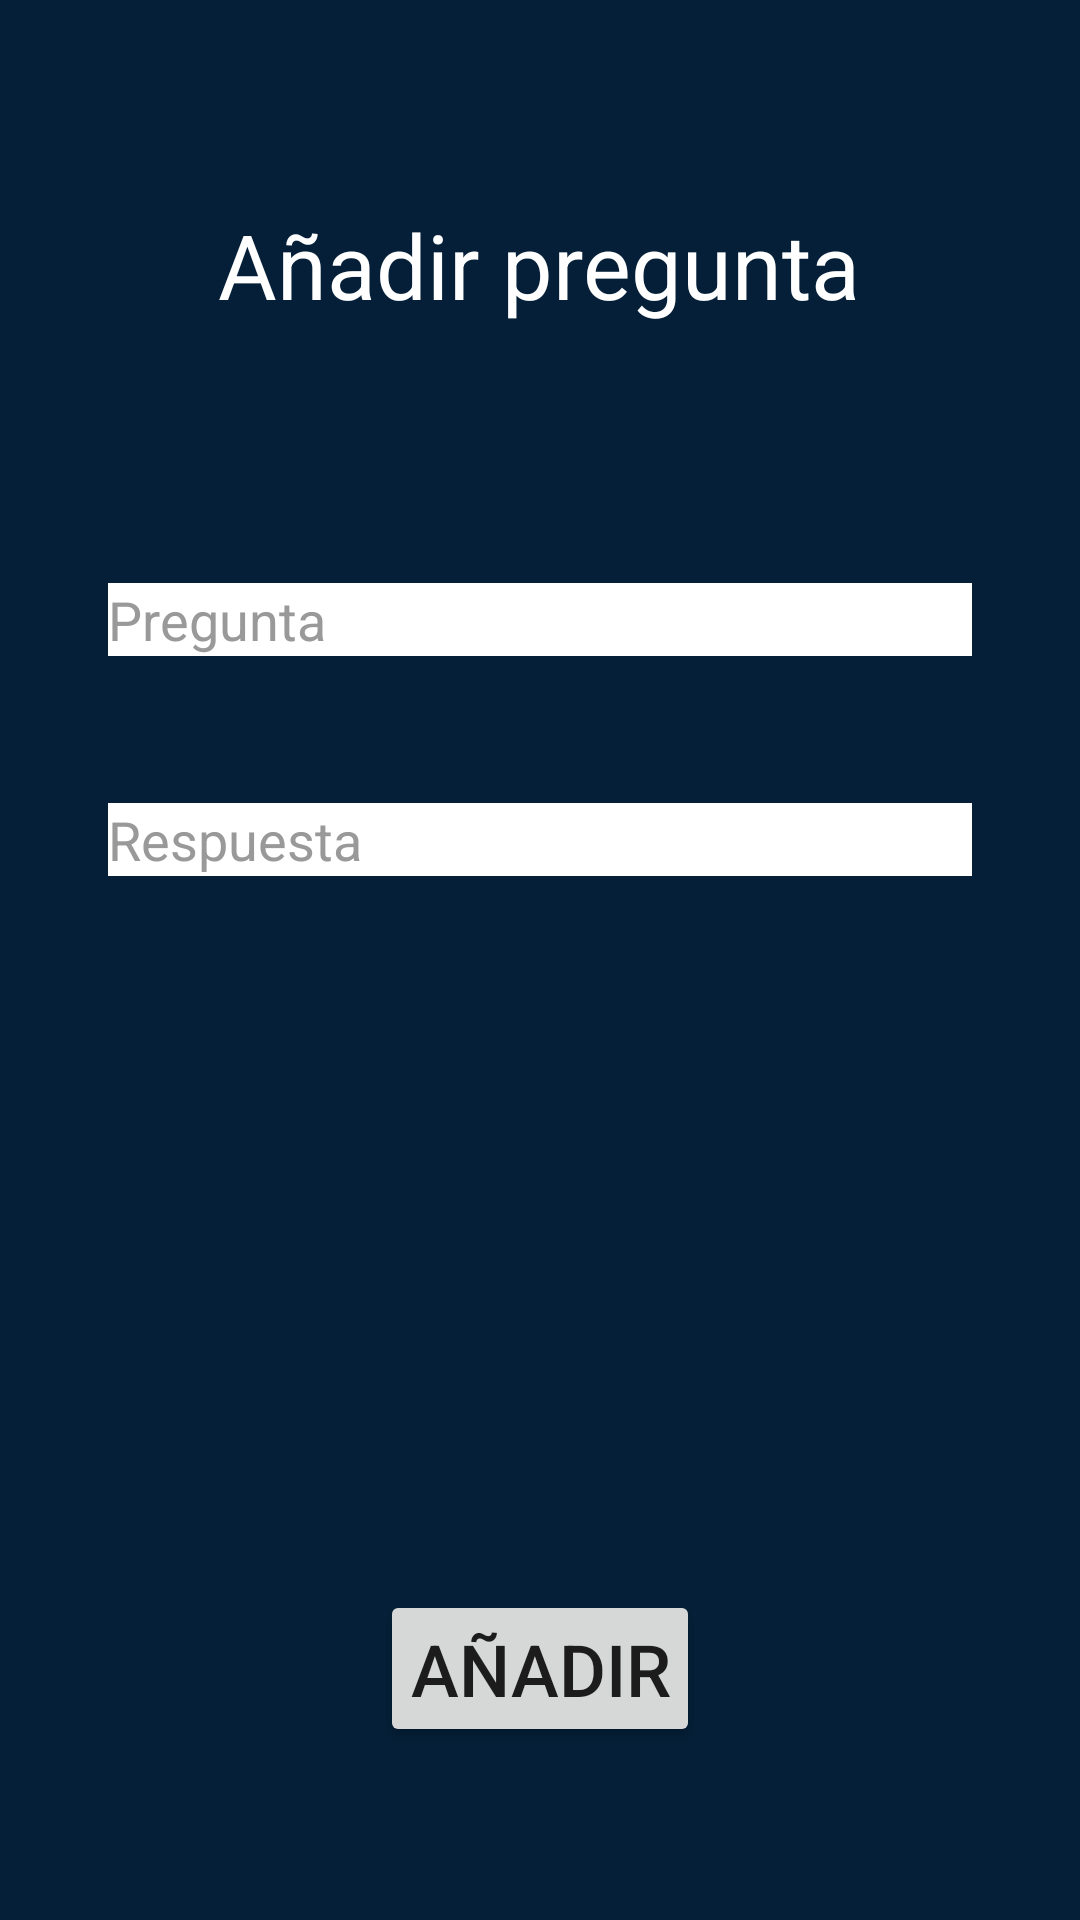

The Android layout XML behind this screen, and the referenced resources:
<!-- AndroidManifest.xml: application theme Theme.Bitrial -->
<!-- res/layout/fragment_submit_question.xml -->
<?xml version="1.0" encoding="utf-8"?>
<androidx.constraintlayout.widget.ConstraintLayout xmlns:android="http://schemas.android.com/apk/res/android"
        xmlns:app="http://schemas.android.com/apk/res-auto"
        xmlns:tools="http://schemas.android.com/tools"
        android:layout_width="match_parent"
        android:layout_height="match_parent"
        tools:context=".SubmitQuestionFragment"
        android:id="@+id/frameLayout2">

    <Button
        android:id="@+id/button"
        android:layout_width="wrap_content"
        android:layout_height="wrap_content"
        android:padding="10dp"
        android:text="Añadir"
        android:textSize="24sp"
        app:layout_constraintBottom_toBottomOf="parent"
        app:layout_constraintEnd_toEndOf="parent"
        app:layout_constraintStart_toStartOf="parent"
        app:layout_constraintTop_toBottomOf="@+id/editTextRespuesta"
        app:layout_constraintVertical_bias="0.8" />

    <EditText
        android:id="@+id/editTextPregunta"
        android:layout_width="0dp"
        android:layout_height="wrap_content"
        android:layout_marginStart="32dp"
        android:layout_marginTop="76dp"
        android:layout_marginEnd="32dp"
        android:backgroundTint="@color/white"
        android:backgroundTintMode="add"
        android:ems="10"
        android:hint="Pregunta"
        android:inputType="textPersonName"
        android:textColor="@color/white"
        android:textColorHint="#999999"
        app:layout_constraintEnd_toEndOf="parent"
        app:layout_constraintHorizontal_bias="0.0"
        app:layout_constraintStart_toStartOf="parent"
        app:layout_constraintTop_toBottomOf="@+id/textView3" />

    <EditText
        android:id="@+id/editTextRespuesta"
        android:layout_width="0dp"
        android:layout_height="wrap_content"
        android:layout_marginStart="32dp"
        android:layout_marginTop="32dp"
        android:layout_marginEnd="32dp"
        android:backgroundTint="@color/white"
        android:backgroundTintMode="add"
        android:ems="10"
        android:hint="Respuesta"
        android:inputType="textPersonName"
        android:textColor="@color/white"
        android:textColorHint="#999999"
        app:layout_constraintEnd_toEndOf="parent"
        app:layout_constraintStart_toStartOf="parent"
        app:layout_constraintTop_toBottomOf="@+id/editTextPregunta" />

    <TextView
        android:id="@+id/textView3"
        android:layout_width="wrap_content"
        android:layout_height="wrap_content"
        android:layout_marginTop="68dp"
        android:text="Añadir pregunta"
        android:textColor="#FFFFFF"
        android:textSize="30sp"
        app:layout_constraintEnd_toEndOf="parent"
        app:layout_constraintHorizontal_bias="0.498"
        app:layout_constraintStart_toStartOf="parent"
        app:layout_constraintTop_toTopOf="parent" />

</androidx.constraintlayout.widget.ConstraintLayout>
<!-- resources referenced by this layout -->
<resources>
  <color name="white">#FFFFFFFF</color>
  <style name="Theme.Bitrial" parent="Theme.MaterialComponents.DayNight.DarkActionBar">
          <item name="android:windowBackground">@color/background</item>
  
          
          <item name="colorPrimary">@color/primary</item>
          <item name="colorPrimaryVariant">@color/purple_700</item>
          <item name="colorOnPrimary">@color/black</item>
          
          <item name="colorSecondary">@color/teal_200</item>
          <item name="colorSecondaryVariant">@color/teal_700</item>
          <item name="colorOnSecondary">@color/white</item>
          
          <item name="android:statusBarColor" tools:targetApi="l">?attr/colorPrimaryVariant</item>
          
      </style>
  <color name="background">#041F37</color>
  <color name="primary">#48FFD5</color>
  <color name="purple_700">#FF3700B3</color>
  <color name="black">#FF000000</color>
  <color name="teal_200">#FF03DAC5</color>
  <color name="teal_700">#FF018786</color>
</resources>
